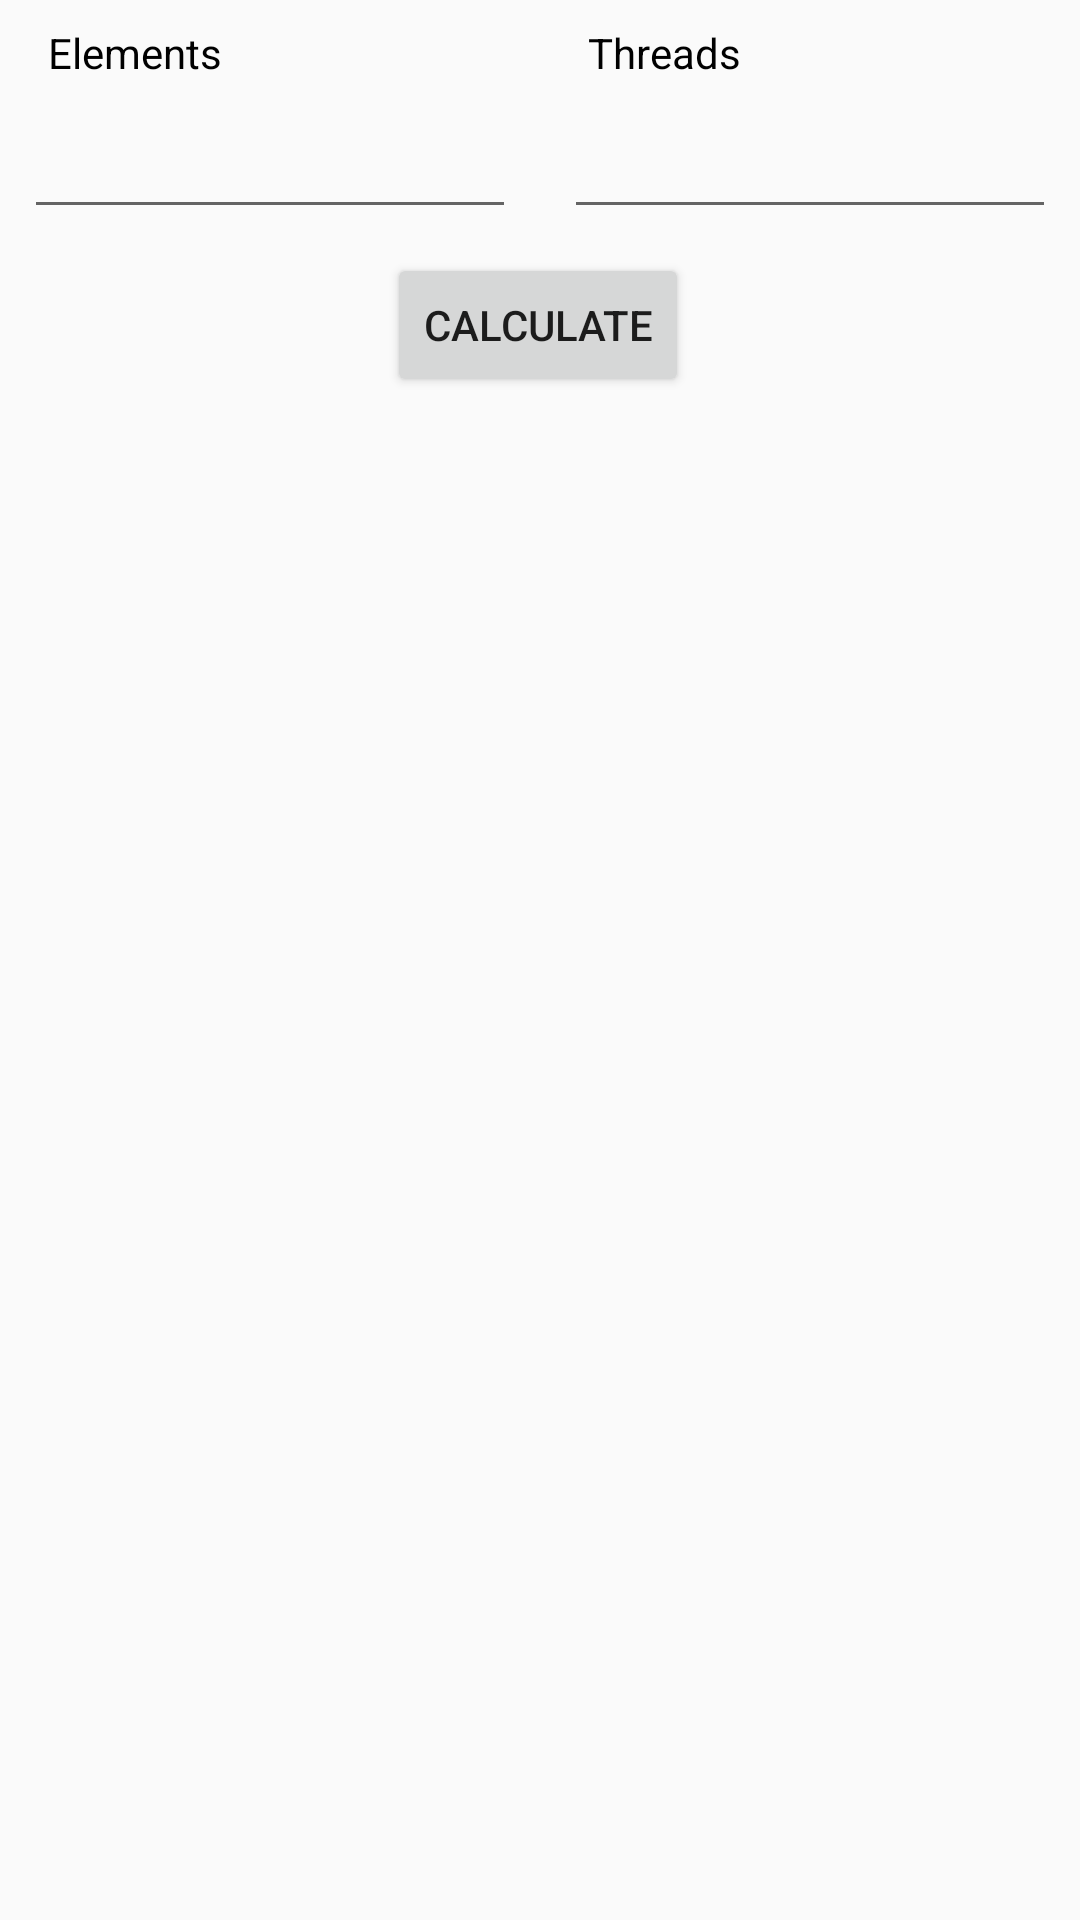

The Android layout XML behind this screen, and the referenced resources:
<!-- AndroidManifest.xml: application theme AppTheme -->
<!-- res/layout/control_panel.xml -->
<?xml version="1.0" encoding="utf-8"?>
<androidx.constraintlayout.widget.ConstraintLayout xmlns:android="http://schemas.android.com/apk/res/android"
    xmlns:app="http://schemas.android.com/apk/res-auto"
    android:layout_width="match_parent"
    android:layout_height="match_parent">

    <EditText
        android:id="@+id/editText_threads"
        android:layout_width="0dp"
        android:layout_height="wrap_content"
        android:layout_marginStart="8dp"
        android:layout_marginTop="8dp"
        android:layout_marginEnd="8dp"
        android:ems="10"
        android:inputType="number"
        app:layout_constraintEnd_toEndOf="parent"
        app:layout_constraintHorizontal_bias="0.5"
        app:layout_constraintStart_toEndOf="@+id/editText_elements"
        app:layout_constraintTop_toBottomOf="@+id/textView2" />

    <TextView
        android:id="@+id/textView2"
        android:layout_width="wrap_content"
        android:layout_height="wrap_content"
        android:layout_marginStart="8dp"
        android:layout_marginTop="8dp"
        android:text="@string/threads"
        android:textColor="@android:color/black"
        app:layout_constraintStart_toStartOf="@+id/editText_threads"
        app:layout_constraintTop_toTopOf="parent" />

    <EditText
        android:id="@+id/editText_elements"
        android:layout_width="0dp"
        android:layout_height="wrap_content"
        android:layout_marginStart="8dp"
        android:layout_marginTop="8dp"
        android:layout_marginEnd="8dp"
        android:ems="10"
        android:inputType="number"
        app:layout_constraintEnd_toStartOf="@+id/editText_threads"
        app:layout_constraintHorizontal_bias="0.5"
        app:layout_constraintStart_toStartOf="parent"
        app:layout_constraintTop_toBottomOf="@+id/textView5"
         />

    <Button
        android:id="@+id/calculate_button"
        android:layout_width="wrap_content"
        android:layout_height="wrap_content"
        android:layout_marginTop="8dp"
        android:text="@string/calculate"
        app:layout_constraintEnd_toEndOf="parent"
        app:layout_constraintHorizontal_bias="0.498"
        app:layout_constraintStart_toStartOf="parent"
        app:layout_constraintTop_toBottomOf="@+id/editText_threads" />

    <TextView
        android:id="@+id/textView5"
        android:layout_width="wrap_content"
        android:layout_height="wrap_content"
        android:layout_marginStart="8dp"
        android:layout_marginTop="8dp"
        android:text="@string/elements"
        android:textColor="@android:color/black"
        app:layout_constraintStart_toStartOf="@+id/editText_elements"
        app:layout_constraintTop_toTopOf="parent" />
</androidx.constraintlayout.widget.ConstraintLayout>
<!-- resources referenced by this layout -->
<resources>
  <string name="calculate">Calculate</string>
  <string name="elements">Elements</string>
  <string name="threads">Threads</string>
  <style name="AppTheme" parent="Theme.AppCompat.DayNight.NoActionBar">
          
          <item name="colorPrimary">@color/colorPrimary</item>
          <item name="colorPrimaryDark">@color/colorPrimaryDark</item>
          <item name="colorAccent">@color/colorAccent</item>
      </style>
  <!-- not gathered from this repository: default colours our renderer supplied (Android Studio template values) -->
  <color name="colorPrimary">#FF6200EE</color>
  <color name="colorPrimaryDark">#FF3700B3</color>
  <color name="colorAccent">#FF03DAC5</color>
</resources>
